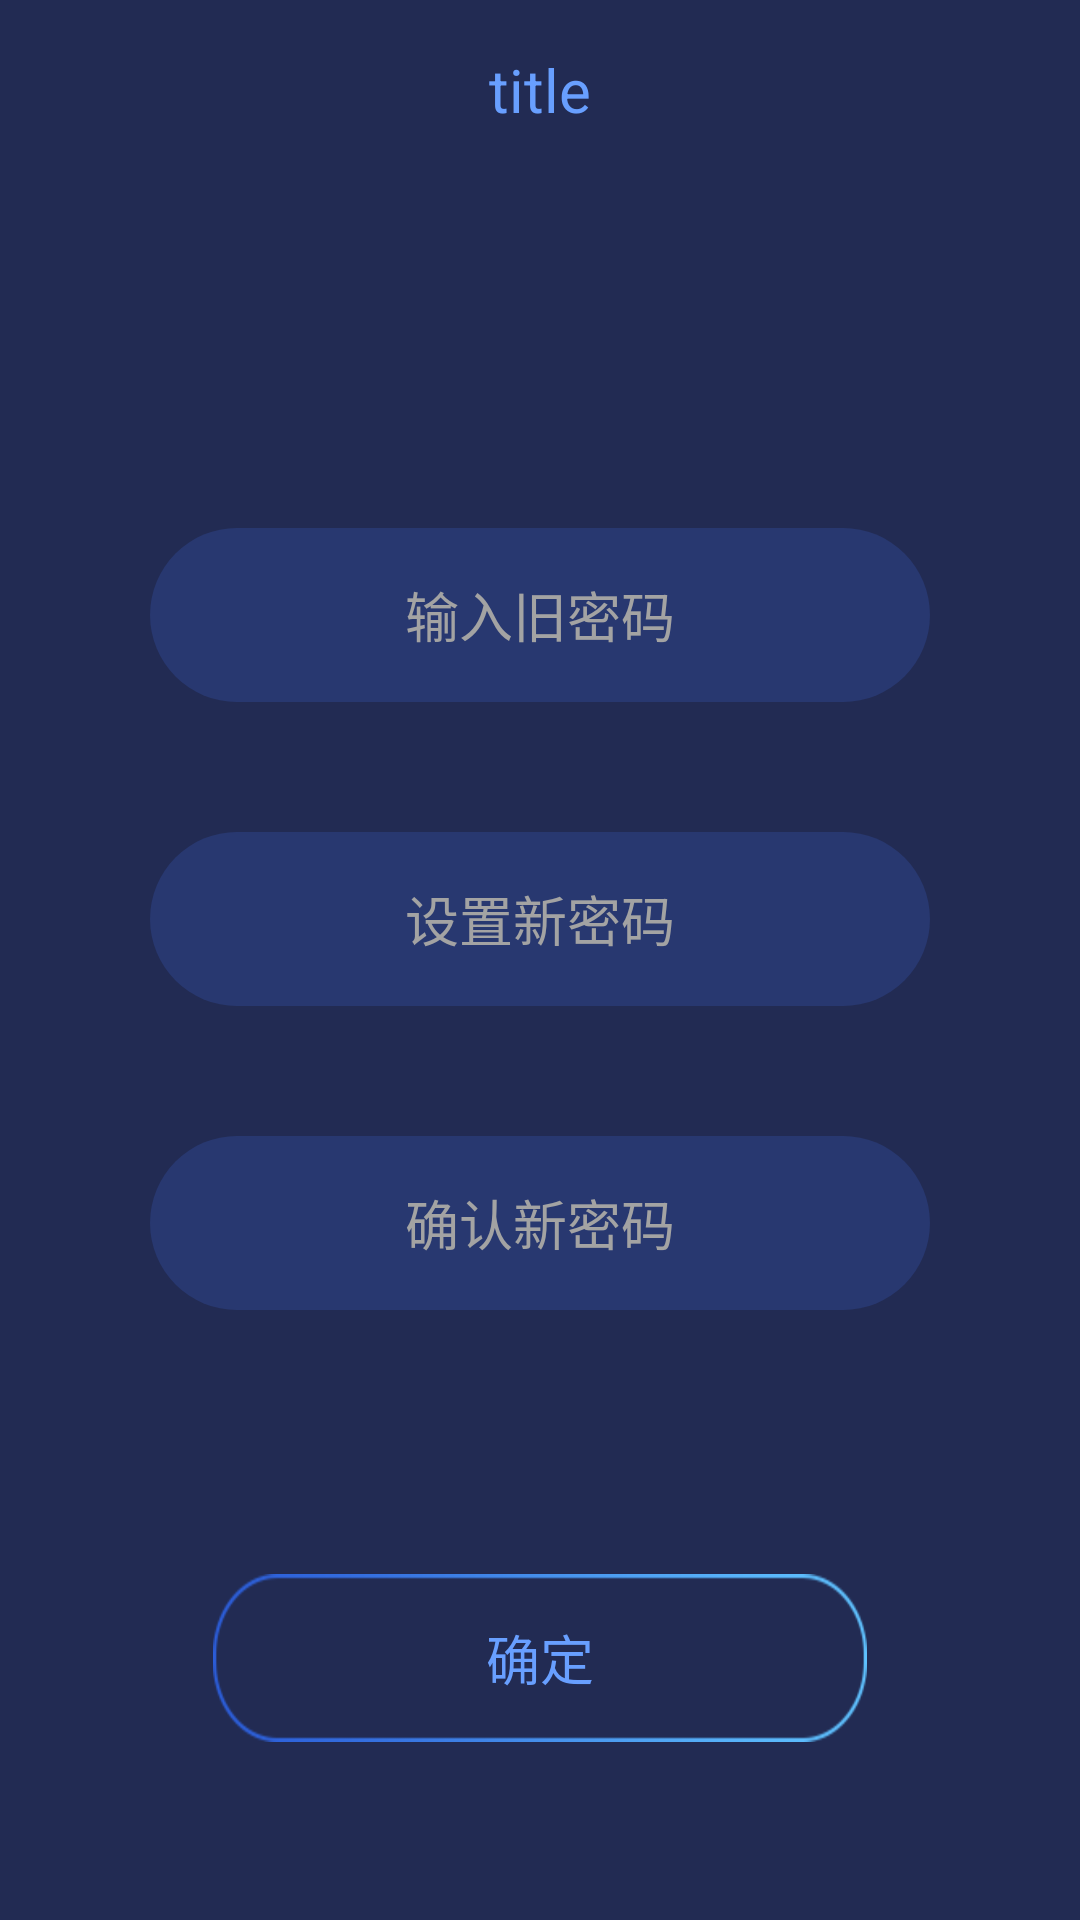

Write the Android layout XML for this screen, with the resource values it uses.
<!-- AndroidManifest.xml: application theme TuoManTheme -->
<!-- res/layout/modifi_pwd_layout.xml -->
<?xml version="1.0" encoding="utf-8"?>
<LinearLayout xmlns:android="http://schemas.android.com/apk/res/android"
    android:orientation="vertical"
    android:weightSum="4"
    android:background="@color/colorTuoManBack"
    android:gravity="center_horizontal"
    android:layout_width="match_parent"
    android:layout_height="match_parent">

    <include layout="@layout/title_layout"/>

    <TextView
        android:layout_weight="0.8"
        android:layout_width="match_parent"
        android:layout_height="0dp" />
    <EditText
        android:id="@+id/et_first"
        android:hint="输入旧密码"
        android:lines="1"
        android:singleLine="true"
        android:maxLength="16"
        android:inputType="textPassword"
        android:digits="@string/et_input_type"
        android:textColorHint="@color/colorText"
        android:background="@drawable/cycle_button_shape"
        android:layout_marginLeft="50dp"
        android:layout_marginRight="50dp"
        android:gravity="center"
        android:layout_weight="0.4"
        android:layout_width="match_parent"
        android:layout_height="0dp" />
    <TextView
        android:layout_weight="0.3"
        android:layout_width="wrap_content"
        android:layout_height="0dp" />
    <EditText
        android:id="@+id/et_second"
        android:hint="设置新密码"
        android:inputType="textPassword"
        android:digits="@string/et_input_type"
        android:textColorHint="@color/colorText"
        android:lines="1"
        android:singleLine="true"
        android:maxLength="16"
        android:background="@drawable/cycle_button_shape"
        android:layout_marginLeft="50dp"
        android:layout_marginRight="50dp"
        android:gravity="center"
        android:layout_weight="0.4"
        android:layout_width="match_parent"
        android:layout_height="0dp" />
    <TextView
        android:layout_weight="0.3"
        android:layout_width="wrap_content"
        android:layout_height="0dp" />
    <EditText
        android:id="@+id/et_third"
        android:hint="确认新密码"
        android:lines="1"
        android:maxLength="16"
        android:singleLine="true"
        android:inputType="textPassword"
        android:digits="@string/et_input_type"
        android:textColorHint="@color/colorText"
        android:background="@drawable/cycle_button_shape"
        android:layout_marginLeft="50dp"
        android:layout_marginRight="50dp"
        android:gravity="center"
        android:layout_weight="0.4"
        android:layout_width="match_parent"
        android:layout_height="0dp" />
    <TextView
        android:layout_weight="0.6"
        android:layout_width="match_parent"
        android:layout_height="0dp" />
    <RelativeLayout
        android:id="@+id/rl_add_enter"
        android:layout_marginLeft="70dp"
        android:layout_marginRight="70dp"
        android:layout_weight="0.4"
        android:layout_width="match_parent"
        android:layout_height="0dp">

        <Button
            android:id="@+id/bt_up"
            android:layout_margin="1dp"
            android:text="确定"
            android:textSize="18sp"
            android:textColor="@color/colorBlueShade"
            android:background="@mipmap/wifi_button_back"
            android:layout_width="match_parent"
            android:layout_height="match_parent" />
    </RelativeLayout>

</LinearLayout>
<!-- res/layout/title_layout.xml (included above) -->
<?xml version="1.0" encoding="utf-8"?>
<RelativeLayout xmlns:android="http://schemas.android.com/apk/res/android"
    android:background="@color/colorTuoManBack"
    android:layout_width="match_parent"
    android:layout_height="60dp">

    <LinearLayout
        android:id="@+id/ll_title_left"
        android:clickable="true"
        android:orientation="horizontal"
        android:layout_alignParentLeft="true"
        android:layout_alignParentTop="true"
        android:gravity="center"
        android:minWidth="80dp"
        android:layout_width="wrap_content"
        android:layout_height="match_parent">

        <ImageView
            android:id="@+id/iv_title_left"
            android:clickable="true"
            android:src="@mipmap/ic_launcher"
            android:padding="14dp"
            android:layout_width="wrap_content"
            android:layout_height="wrap_content" />
        <TextView
            android:id="@+id/tv_title_left"
            android:clickable="true"
            android:padding="6dp"
            android:visibility="gone"
            android:gravity="center_vertical|left"
            android:text="取消"
            android:background="@drawable/white_box"
            android:textSize="14sp"
            android:textColor="@color/colorWhite"
            android:layout_width="wrap_content"
            android:layout_height="wrap_content" />
    </LinearLayout>

    <LinearLayout
        android:id="@+id/ll_title_right"
        android:orientation="horizontal"
        android:clickable="true"
        android:layout_alignParentRight="true"
        android:layout_alignParentTop="true"
        android:gravity="center"
        android:minWidth="80dp"
        android:layout_width="wrap_content"
        android:layout_height="match_parent">

        <ImageView
            android:id="@+id/iv_title_right"
            android:clickable="true"
            android:src="@mipmap/ic_launcher"
            android:padding="14dp"
            android:layout_width="wrap_content"
            android:layout_height="wrap_content" />
        <TextView
            android:id="@+id/tv_title_right"
            android:clickable="true"
            android:padding="6dp"
            android:gravity="center_vertical"
            android:visibility="gone"
            android:text="全选"
            android:textSize="14sp"
            android:background="@drawable/white_box"
            android:textColor="@color/colorWhite"
            android:layout_width="wrap_content"
            android:layout_height="wrap_content" />
    </LinearLayout>

    <TextView
        android:id="@+id/tv_title"
        android:text="title"
        android:textColor="@color/colorBlueShade"
        android:ellipsize="end"
        android:maxLines="1"
        android:clickable="true"
        android:gravity="center"
        android:textSize="20sp"
        android:layout_toLeftOf="@id/ll_title_right"
        android:layout_toRightOf="@id/ll_title_left"
        android:layout_width="match_parent"
        android:layout_height="match_parent" />
</RelativeLayout>
<!-- resources referenced by this layout -->
<resources>
  <color name="colorBlueShade">#689fff</color>
  <color name="colorText">#a3a3a3</color>
  <color name="colorTuoManBack">#222b53</color>
  <color name="colorWhite">#ffffff</color>
  <!-- drawable cycle_button_shape (drawable) -->
  <?xml version="1.0" encoding="utf-8"?>
  <shape xmlns:android="http://schemas.android.com/apk/res/android">
  
      <corners
          android:radius="2000dp"/>
      <solid android:color="@color/colorLoginBack"/>
  </shape>
  <!-- drawable white_box (drawable) -->
  <?xml version="1.0" encoding="utf-8"?>
  <shape xmlns:android="http://schemas.android.com/apk/res/android">
  
      <corners android:radius="6dp"/>
      <stroke android:color="@color/colorWhite"
          android:width="1dp"/>
      <solid android:color="@color/colorAlpha"/>
  </shape>
  <!-- mipmap wifi_button_back: png bitmap (mipmap-xhdpi, 3561 bytes) -->
  <string name="et_input_type">0123456789abcdefghigklmnopqrstuvwxyzABCDEFGHIJKLMNOPQRSTUVWXYZ</string>
  <style name="TuoManTheme" parent="Theme.AppCompat.Light.NoActionBar">
          <item name="colorPrimary">@color/colorTuoManBack</item>          
          <item name="colorPrimaryDark">@color/colorTuoManBack</item>
      </style>
  <color name="colorLoginBack">#283870</color>
  <color name="colorAlpha">#00000000</color>
</resources>
